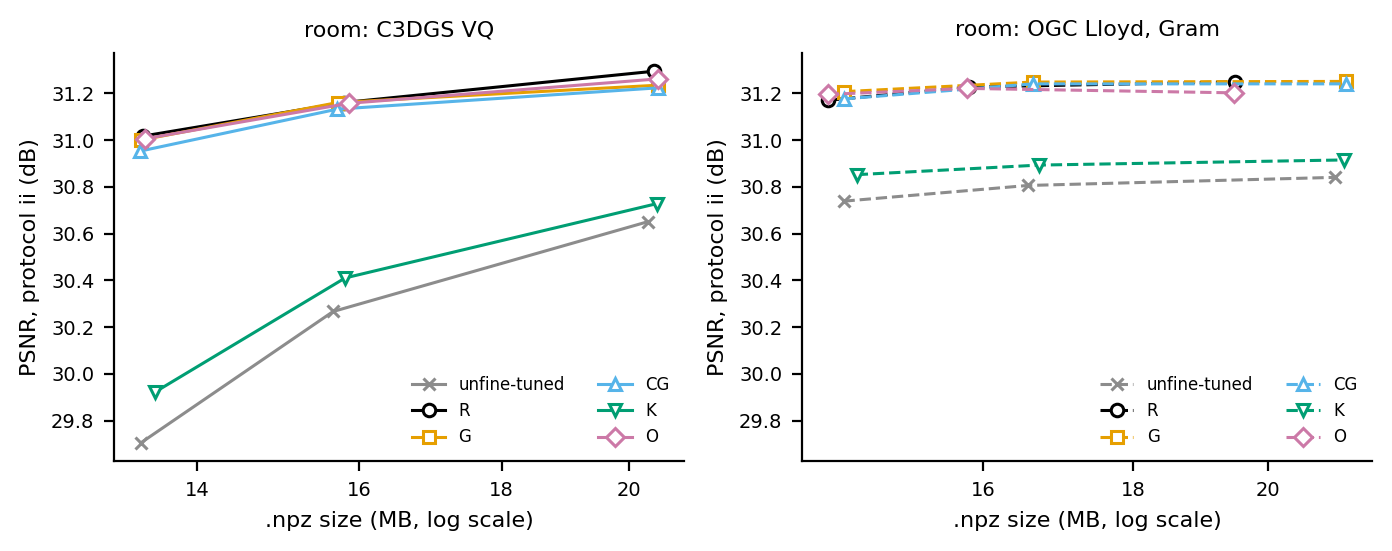

The table this chart was drawn from, first rows:
scene, method, arm, row, j, npz_bytes, PSNR_ii
room, c3dgs, unfine-tuned, c3dgs, 1, 13362553, 29.71
room, c3dgs, unfine-tuned, c3dgs, 0, 15661815, 30.27
room, c3dgs, unfine-tuned, c3dgs, -1, 20305671, 30.65
room, c3dgs, R, c3dgs_ft, 1, 13383356, 31.02
room, c3dgs, R, c3dgs_ft, 0, 15807908, 31.16
room, c3dgs, R, c3dgs_ft, -1, 20407942, 31.29
room, c3dgs, G, c3dgs_ft_g, 1, 13361678, 31
room, c3dgs, G, c3dgs_ft_g, 0, 15722510, 31.16
room, c3dgs, G, c3dgs_ft_g, -1, 20482726, 31.23
room, c3dgs, CG, c3dgs_ft_cg, 1, 13351916, 30.95
room, c3dgs, CG, c3dgs_ft_cg, 0, 15716562, 31.13
room, c3dgs, CG, c3dgs_ft_cg, -1, 20487175, 31.22
room, c3dgs, K, c3dgs_ft_k, 1, 13517723, 29.92
room, c3dgs, K, c3dgs_ft_k, 0, 15817463, 30.41
room, c3dgs, K, c3dgs_ft_k, -1, 20461576, 30.73
room, c3dgs, O, c3dgs_ft_o, 1, 13413844, 31.01
room, c3dgs, O, c3dgs_ft_o, 0, 15872215, 31.16
room, c3dgs, O, c3dgs_ft_o, -1, 20486943, 31.26
room, ogc_gram, unfine-tuned, ogc_gram, 1, 14340563, 30.74
room, ogc_gram, unfine-tuned, ogc_gram, 0, 16569842, 30.81
room, ogc_gram, unfine-tuned, ogc_gram, -1, 21088668, 30.84
room, ogc_gram, R, ogc_gram_ft, 1, 14166172, 31.17
room, ogc_gram, R, ogc_gram_ft, 0, 15824309, 31.23
room, ogc_gram, R, ogc_gram_ft, -1, 19493026, 31.25
room, ogc_gram, G, ogc_gram_ft_g, 1, 14347820, 31.21
room, ogc_gram, G, ogc_gram_ft_g, 0, 16635490, 31.25
room, ogc_gram, G, ogc_gram_ft_g, -1, 21264015, 31.25
room, ogc_gram, CG, ogc_gram_ft_cg, 1, 14344810, 31.18
room, ogc_gram, CG, ogc_gram_ft_cg, 0, 16635439, 31.24
room, ogc_gram, CG, ogc_gram_ft_cg, -1, 21271372, 31.24
room, ogc_gram, K, ogc_gram_ft_k, 1, 14489813, 30.85
room, ogc_gram, K, ogc_gram_ft_k, 0, 16719352, 30.89
room, ogc_gram, K, ogc_gram_ft_k, -1, 21238079, 30.91
room, ogc_gram, O, ogc_gram_ft_o, 1, 14165575, 31.2
room, ogc_gram, O, ogc_gram_ft_o, 0, 15804287, 31.22
room, ogc_gram, O, ogc_gram_ft_o, -1, 19474143, 31.2
